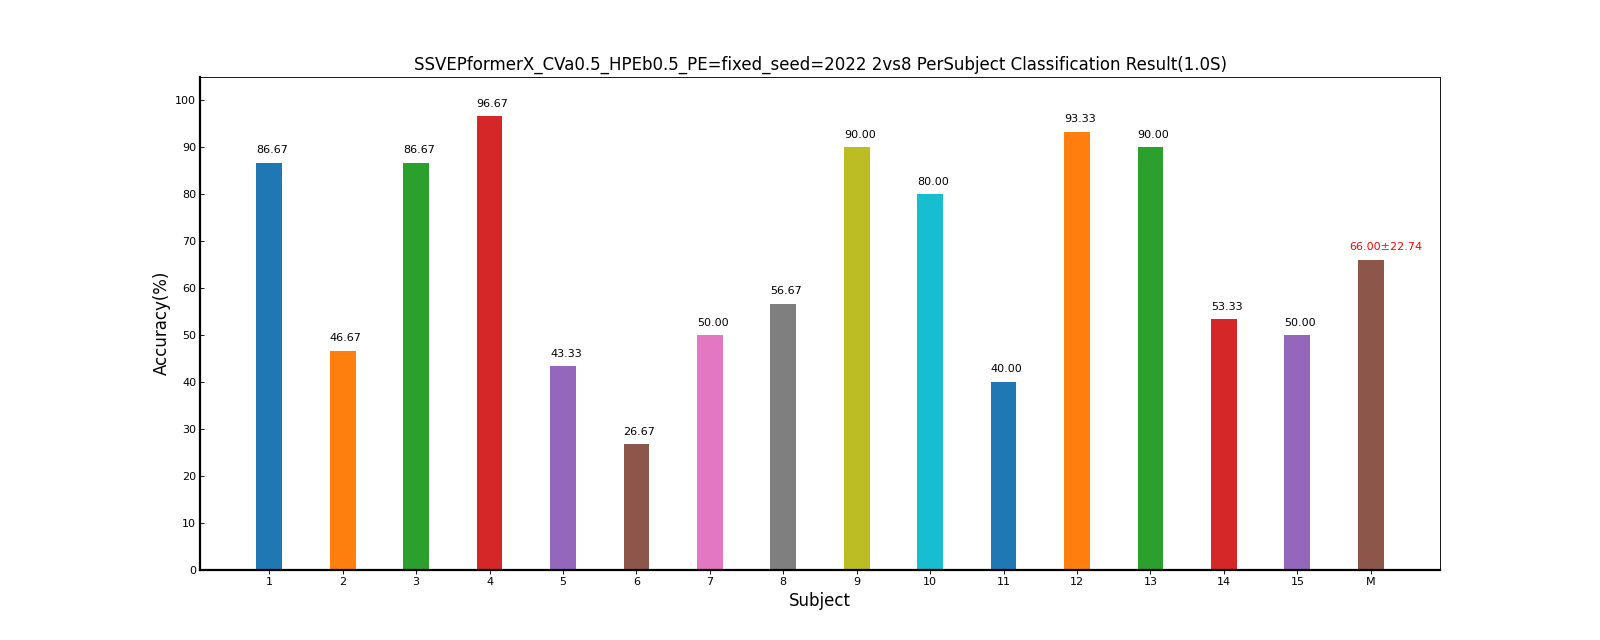

Data behind this chart, as committed beside it:
Fold1, Mean±Std
86.67, 86.67±0.00
46.67, 46.67±0.00
86.67, 86.67±0.00
96.67, 96.67±0.00
43.33, 43.33±0.00
26.67, 26.67±0.00
50.00, 50.00±0.00
56.67, 56.67±0.00
90.00, 90.00±0.00
80.00, 80.00±0.00
40.00, 40.00±0.00
93.33, 93.33±0.00
90.00, 90.00±0.00
53.33, 53.33±0.00
50.00, 50.00±0.00
66.00, 66.00±22.74
